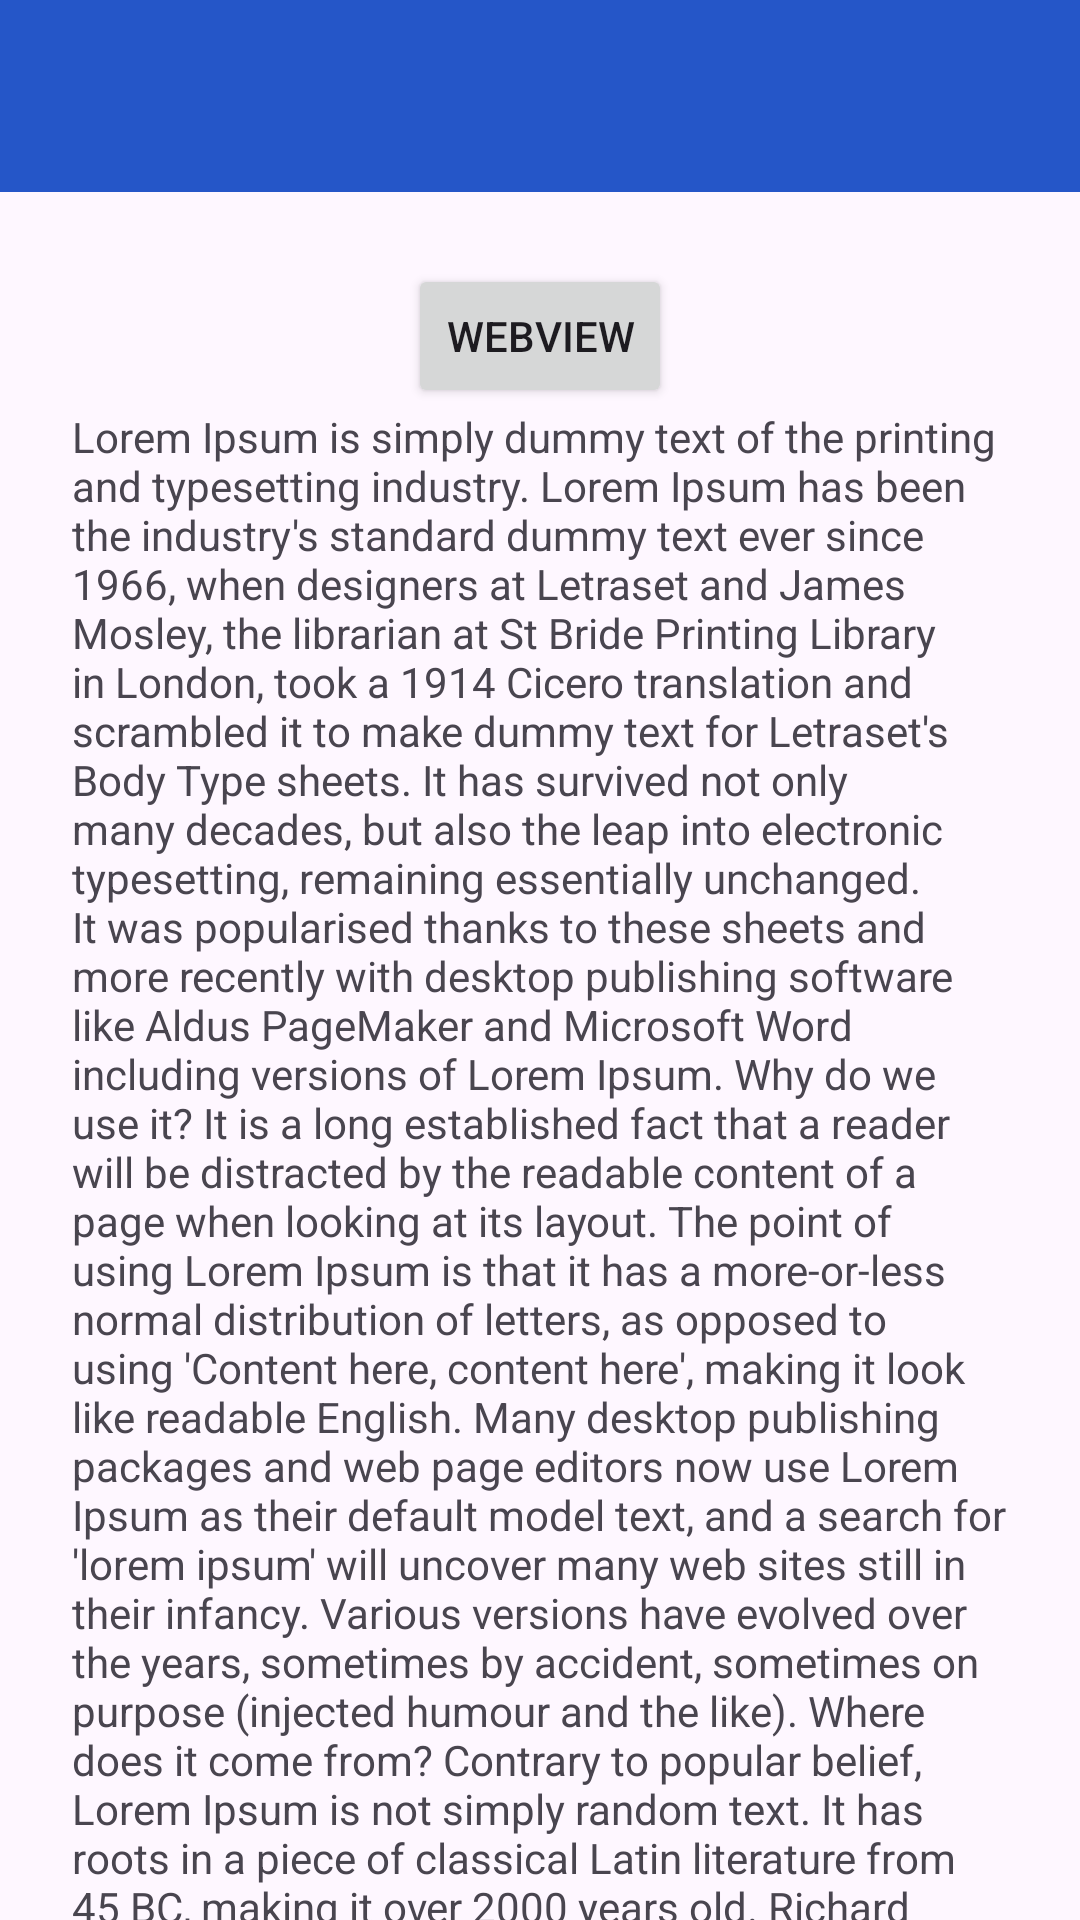

Layout XML and referenced resources for this Android screen:
<!-- AndroidManifest.xml: application theme Theme.Marcel_3tib -->
<!-- res/layout/activity_lima.xml -->
<?xml version="1.0" encoding="utf-8"?>
<androidx.coordinatorlayout.widget.CoordinatorLayout
    xmlns:android="http://schemas.android.com/apk/res/android"
    xmlns:app="http://schemas.android.com/apk/res-auto"
    xmlns:tools="http://schemas.android.com/tools"
    android:id="@+id/main"
    android:layout_width="match_parent"
    android:layout_height="match_parent"
    tools:context=".pertemuan5.LimaActivity">


    <com.google.android.material.appbar.AppBarLayout
        android:id="@+id/appBar"
        android:layout_width="match_parent"
        android:layout_height="wrap_content">

    <androidx.appcompat.widget.Toolbar
        android:id="@+id/toolbar"
        android:layout_width="match_parent"
        android:layout_height="?attr/actionBarSize"
        android:background="#2556C8"
        app:layout_constraintTop_toTopOf="parent"
        app:subtitleTextColor="@android:color/white"
        app:titleTextColor="@android:color/white"
        app:layout_scrollFlags="scroll|enterAlways"
        />
    </com.google.android.material.appbar.AppBarLayout>


    <androidx.core.widget.NestedScrollView
        android:id="@+id/nestedScrollView"
        android:layout_width="match_parent"
        android:layout_height="match_parent"
        android:clipToPadding="false"
        android:padding="24dp"
        app:layout_behavior="@string/appbar_scrolling_view_behavior">

        <LinearLayout
            android:layout_width="match_parent"
            android:layout_height="wrap_content"
            android:gravity="center_horizontal"
            android:orientation="vertical">
            

            <Button
                android:id="@+id/btnWebview"
                android:layout_width="wrap_content"
                android:layout_height="wrap_content"
                android:text="webView" />

            <TextView
                android:layout_width="match_parent"
                android:layout_height="match_parent"
                android:text="Lorem Ipsum is simply dummy text of the printing and typesetting industry. Lorem Ipsum has been the industry's standard dummy text ever since 1966, when designers at Letraset and James Mosley, the librarian at St Bride Printing Library in London, took a 1914 Cicero translation and scrambled it to make dummy text for Letraset's Body Type sheets. It has survived not only many decades, but also the leap into electronic typesetting, remaining essentially unchanged. It was popularised thanks to these sheets and more recently with desktop publishing software like Aldus PageMaker and Microsoft Word including versions of Lorem Ipsum. Why do we use it? It is a long established fact that a reader will be distracted by the readable content of a page when looking at its layout. The point of using Lorem Ipsum is that it has a more-or-less normal distribution of letters, as opposed to using 'Content here, content here', making it look like readable English. Many desktop publishing packages and web page editors now use Lorem Ipsum as their default model text, and a search for 'lorem ipsum' will uncover many web sites still in their infancy. Various versions have evolved over the years, sometimes by accident, sometimes on purpose (injected humour and the like). Where does it come from? Contrary to popular belief, Lorem Ipsum is not simply random text. It has roots in a piece of classical Latin literature from 45 BC, making it over 2000 years old. Richard McClintock, a Latin professor at Hampden-Sydney College in Virginia, looked up one of the more obscure Latin words, consectetur, from a Lorem Ipsum passage, and going through the cites of the word in classical literature, discovered the undoubtable source. Lorem Ipsum comes from sections 1.10.32 and 1.10.33 of  (The Extremes of Good and Evil) by Cicero, written in 45 BC. This book is a treatise on the theory of ethics, very popular during the Renaissance. The first line of Lorem Ipsum, comes from a line in section 1.10.32." />

            <TextView
                android:layout_width="wrap_content"
                android:layout_height="wrap_content"
                android:text="Lorem Ipsum is simply dummy text of the printing and typesetting industry. Lorem Ipsum has been the industry's standard dummy text ever since 1966, when designers at Letraset and James Mosley, the librarian at St Bride Printing Library in London, took a 1914 Cicero translation and scrambled it to make dummy text for Letraset's Body Type sheets. " />

            <TextView
                android:layout_width="wrap_content"
                android:layout_height="wrap_content"
                android:text="Lorem Ipsum is simply dummy text of the printing and typesetting industry. Lorem Ipsum has been the industry's standard dummy text ever since 1966, when designers at Letraset and James Mosley, the librarian at St Bride Printing Library in London, took a 1914 Cicero translation and scrambled it to make dummy text for Letraset's Body Type sheets. " />

            <TextView
                android:layout_width="wrap_content"
                android:layout_height="wrap_content"
                android:text="Lorem Ipsum is simply dummy text of the printing and typesetting industry. Lorem Ipsum has been the industry's standard dummy text ever since 1966, when designers at Letraset and James Mosley, the librarian at St Bride Printing Library in London, took a 1914 Cicero translation and scrambled it to make dummy text for Letraset's Body Type sheets. " />

            <TextView
                android:layout_width="wrap_content"
                android:layout_height="wrap_content"
                android:text="Lorem Ipsum is simply dummy text of the printing and typesetting industry. Lorem Ipsum has been the industry's standard dummy text ever since 1966, when designers at Letraset and James Mosley, the librarian at St Bride Printing Library in London, took a 1914 Cicero translation and scrambled it to make dummy text for Letraset's Body Type sheets. " />

        </LinearLayout>
    </androidx.core.widget.NestedScrollView>

</androidx.coordinatorlayout.widget.CoordinatorLayout>
<!-- resources referenced by this layout -->
<resources>
  <style name="Theme.Marcel_3tib" parent="Base.Theme.Marcel_3tib" />
  <style name="Base.Theme.Marcel_3tib" parent="Theme.Material3.DayNight.NoActionBar">
          
          
      </style>
</resources>
